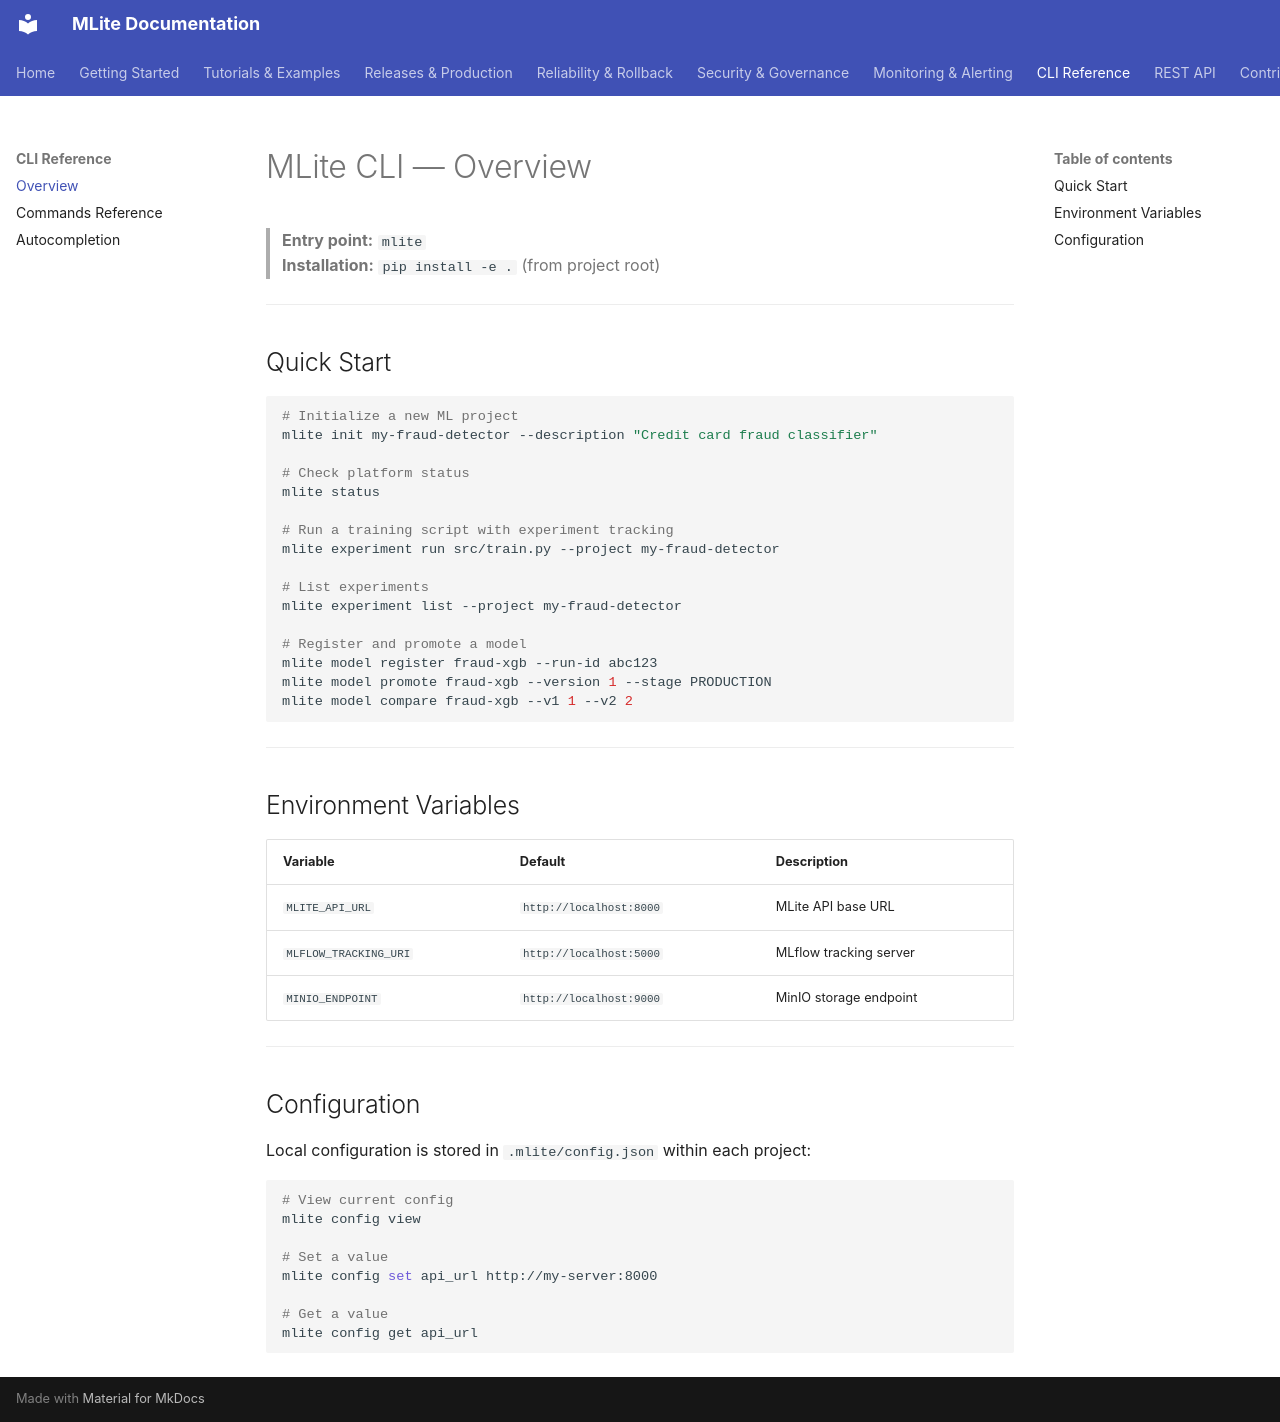

repository: Youssef-Laaroussi/MLOpsLite · page: cli/overview/index.html · generator: mkdocs

# MLite CLI — Overview

> **Entry point:** `mlite`  
> **Installation:** `pip install -e .` (from project root)

---

## Quick Start

```bash
# Initialize a new ML project
mlite init my-fraud-detector --description "Credit card fraud classifier"

# Check platform status
mlite status

# Run a training script with experiment tracking
mlite experiment run src/train.py --project my-fraud-detector

# List experiments
mlite experiment list --project my-fraud-detector

# Register and promote a model
mlite model register fraud-xgb --run-id abc123
mlite model promote fraud-xgb --version 1 --stage PRODUCTION
mlite model compare fraud-xgb --v1 1 --v2 2
```

---

## Environment Variables

| Variable | Default | Description |
|---|---|---|
| `MLITE_API_URL` | `http://localhost:8000` | MLite API base URL |
| `MLFLOW_TRACKING_URI` | `http://localhost:5000` | MLflow tracking server |
| `MINIO_ENDPOINT` | `http://localhost:9000` | MinIO storage endpoint |

---

## Configuration

Local configuration is stored in `.mlite/config.json` within each project:

```bash
# View current config
mlite config view

# Set a value
mlite config set api_url http://my-server:8000

# Get a value
mlite config get api_url
```
